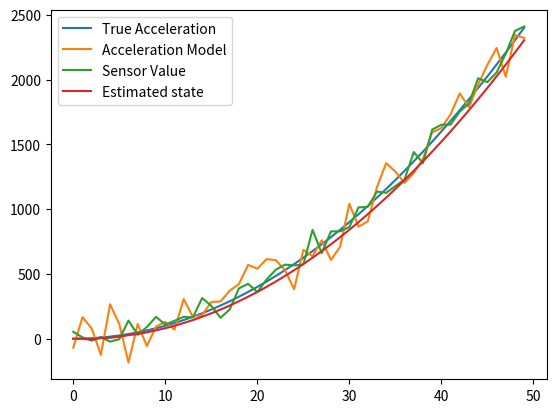

This chart was generated by the following Python code:
import numpy as np
import matplotlib.pyplot as plt

####Acceleration####
#Chosen a simple/random nonlinear function for convenience 
def f(x):
	return x**2

def diff_f(x):
	return x*2

true_acc = [f(x) for x in range(0, 50)]

#Random process and observation noise models
process_noise = np.random.normal(0, 100, 50)
observe_noise = np.random.normal(0, 50, 50)

#The state transition and observation models
simulated_accel_model = true_acc + process_noise
observation_model = true_acc + observe_noise

#Q: covariance of process noise
cov_process_noise = np.cov(process_noise)
#R: covariance of observation noise
cov_observe_noise = np.cov(observe_noise)
#print(cov_process_noise)
#print(cov_observe_noise)

#The update covariance and state estimates go here
covariance_estimate = [0]
state_estimate = [0]

for k in range(1,50): 
	#predict state step: x_cap_k|k-1 = f(x_cap_k-1|k-1)
	predicted_state_estimate = f(k-1)

	#calculating jacobian: F_k = diff(f(x_cap_k-1|k-1)) and H_k = diff(f(x_cap_k|k-1))
	state_transition = diff_f(k-1)
	observation_transition = diff_f(predicted_state_estimate)

	#predict covariance estimate: P_k|k-1 = F . Pk-1|k-1 . Ft + Q
	predicted_covariance_estimate = state_transition * covariance_estimate[k-1] * np.transpose(state_transition) + cov_process_noise

	#Update steps: y = z_k - h(x_cap_k-1|k-1) and S = H_k * P_k|k-1 * H_kt + Q
	measurement_residual = observation_model[k] - f(k-1)
	covariance_residual = observation_transition * predicted_covariance_estimate * np.transpose(observation_transition) + cov_observe_noise

	#K = P_k|k-1 * H_kt * S^-1
	kalman_gain = predicted_covariance_estimate * np.transpose(observation_transition) * (covariance_residual**-1)

	#x_cap_k|k = x_cap_k|k-1 + K * y and P_k|k = (I - K * H_k) * P_k|k-1
	updated_state_estimate = predicted_state_estimate + kalman_gain * measurement_residual
	updated_covariance_estimate = (1 - kalman_gain * observation_transition) * predicted_covariance_estimate

	#Appending to the final list 
	state_estimate.append(updated_state_estimate) 
	covariance_estimate.append(updated_covariance_estimate)


#print(state_estimate)
plt.plot(range(len(true_acc)), true_acc, label = "True Acceleration")
plt.plot(range(len(simulated_accel_model)), simulated_accel_model, label = "Acceleration Model")
plt.plot(range(len(observation_model)), observation_model, label = "Sensor Value")
plt.plot(range(len(state_estimate)), state_estimate, label = "Estimated state")
plt.legend()
plt.show()


####Velocity####
def fv(x):
	return (x**3)/3

def diff_fv(x):
	return x**2

true_vel = [fv(x) for x in range(0, 50)]

process_noise_vel = np.random.normal(0, 1500, 50)
observe_noise_vel = np.random.normal(0, 1500, 50)

simulated_vel_model = true_vel 
observation_model_vel = true_vel + observe_noise_vel

#Q
cov_process_noise_vel = np.cov(process_noise_vel)
#R
cov_observe_noise_vel = np.cov(observe_noise_vel)

covariance_estimate_vel = [0]
state_estimate_vel = []
state_estimate_vel.append(true_vel[0])

for k in range(1, 50):
	predicted_state_estimate_vel = fv(k-1)

	state_transition_vel = diff_fv(k-1)
	observation_transition_vel = diff_fv(predicted_state_estimate_vel)

	predicted_covariance_estimate_vel = state_transition_vel * covariance_estimate_vel[k-1] * np.transpose(state_transition_vel) + cov_process_noise_vel

	measurement_residual_vel = observation_model_vel[k] - fv(k-1)
	covariance_residual_vel = observation_transition_vel * predicted_covariance_estimate_vel * np.transpose(observation_transition_vel) + cov_observe_noise_vel

	kalman_gain_vel = predicted_covariance_estimate_vel * np.transpose(observation_transition_vel) * (covariance_residual_vel**-1)

	updated_state_estimate_vel = predicted_state_estimate_vel + kalman_gain_vel * measurement_residual_vel
	updated_covariance_estimate_vel = (1 - kalman_gain_vel * observation_transition_vel) * predicted_covariance_estimate_vel

	state_estimate_vel.append(updated_state_estimate_vel) 
	covariance_estimate_vel.append(updated_covariance_estimate_vel)
'''
plt.plot(range(len(true_vel)), true_vel, label = "True Velocity")
plt.plot(range(len(simulated_vel_model)), simulated_vel_model, label = "Velocity Model")
plt.plot(range(len(observation_model_vel)), observation_model_vel, label = "Sensor Value for Velocity")
plt.plot(range(len(state_estimate_vel)), state_estimate_vel, label = "Estimated state Velocity")
plt.legend()
plt.show()
'''
####Position####

def fp(x):
	return (x**4)/12

def diff_fp(x):
	return (x**3)/3

true_pos = [fp(x) for x in range(0, 50)]

process_noise_pos = np.random.normal(0, 10000, 50)
observe_noise_pos = np.random.normal(0, 7500, 50)

simulated_pos_model = true_pos
observation_model_pos = true_pos + observe_noise_pos
#Q
cov_process_noise_pos = np.cov(process_noise_pos)
#R
cov_observe_noise_pos = np.cov(observe_noise_pos)

covariance_estimate_pos = [0]
state_estimate_pos = []
state_estimate_pos.append(true_pos[0])

for k in range(1, 50):
	predicted_state_estimate_pos = fp(k-1)

	state_transition_pos = diff_fp(k-1)
	observation_transition_pos = diff_fp(predicted_state_estimate_vel)

	predicted_covariance_estimate_pos = state_transition_pos * covariance_estimate_pos[k-1] * np.transpose(state_transition_pos) + cov_process_noise_pos

	measurement_residual_pos = observation_model_pos[k] - fp(k-1)
	covariance_residual_pos = observation_transition_pos * predicted_covariance_estimate_pos * np.transpose(observation_transition_pos) + cov_observe_noise_pos

	kalman_gain_pos = predicted_covariance_estimate_pos * np.transpose(observation_transition_pos) * (covariance_residual_pos**-1)

	updated_state_estimate_pos = predicted_state_estimate_pos + kalman_gain_pos * measurement_residual_pos
	updated_covariance_estimate_pos = (1 - kalman_gain_pos * observation_transition_pos) * predicted_covariance_estimate_pos

	state_estimate_pos.append(updated_state_estimate_pos) 
	covariance_estimate_pos.append(updated_covariance_estimate_pos)

'''
plt.plot(range(len(true_pos)), true_pos, label = "True position")
plt.plot(range(len(simulated_pos_model)), simulated_pos_model, label = "position Model")
plt.plot(range(len(observation_model_pos)), observation_model_pos, label = "Sensor Value for position")
plt.plot(range(len(state_estimate_pos)), state_estimate_pos, label = "Estimated state position")
plt.legend()
plt.show()
'''

MSE_sensor = np.sqrt(0.0083*np.sum(np.abs(np.array(observation_model) - np.array(true_acc)))**2)
MSE_ekf = np.sqrt(0.0083*np.sum(np.abs(np.array(state_estimate) - np.array(true_acc)))**2)

print("RMSE from raw sensor readings acceleration : ", MSE_sensor)
print("RMSE from kalman filter output acceleration : ", MSE_ekf)

MSE_sensor_vel = np.sqrt(0.0083*np.sum(np.abs(np.array(observation_model_vel) - np.array(true_vel)))**2)
MSE_ekf_vel = np.sqrt(0.0083*np.sum(np.abs(np.array(state_estimate_vel) - np.array(true_vel)))**2)

print("RMSE from raw sensor readings velocity : ", MSE_sensor_vel)
print("RMSE from kalman filter output velocity : ", MSE_ekf_vel)

MSE_sensor_pos = np.sqrt(0.0083*np.sum(np.abs(np.array(observation_model_pos) - np.array(true_pos)))**2)
MSE_ekf_pos = np.sqrt(0.0083*np.sum(np.abs(np.array(state_estimate_pos) - np.array(true_pos)))**2)

print("RMSE from raw sensor readings position : ", MSE_sensor_pos)
print("RMSE from kalman filter output position : ", MSE_ekf_pos)


